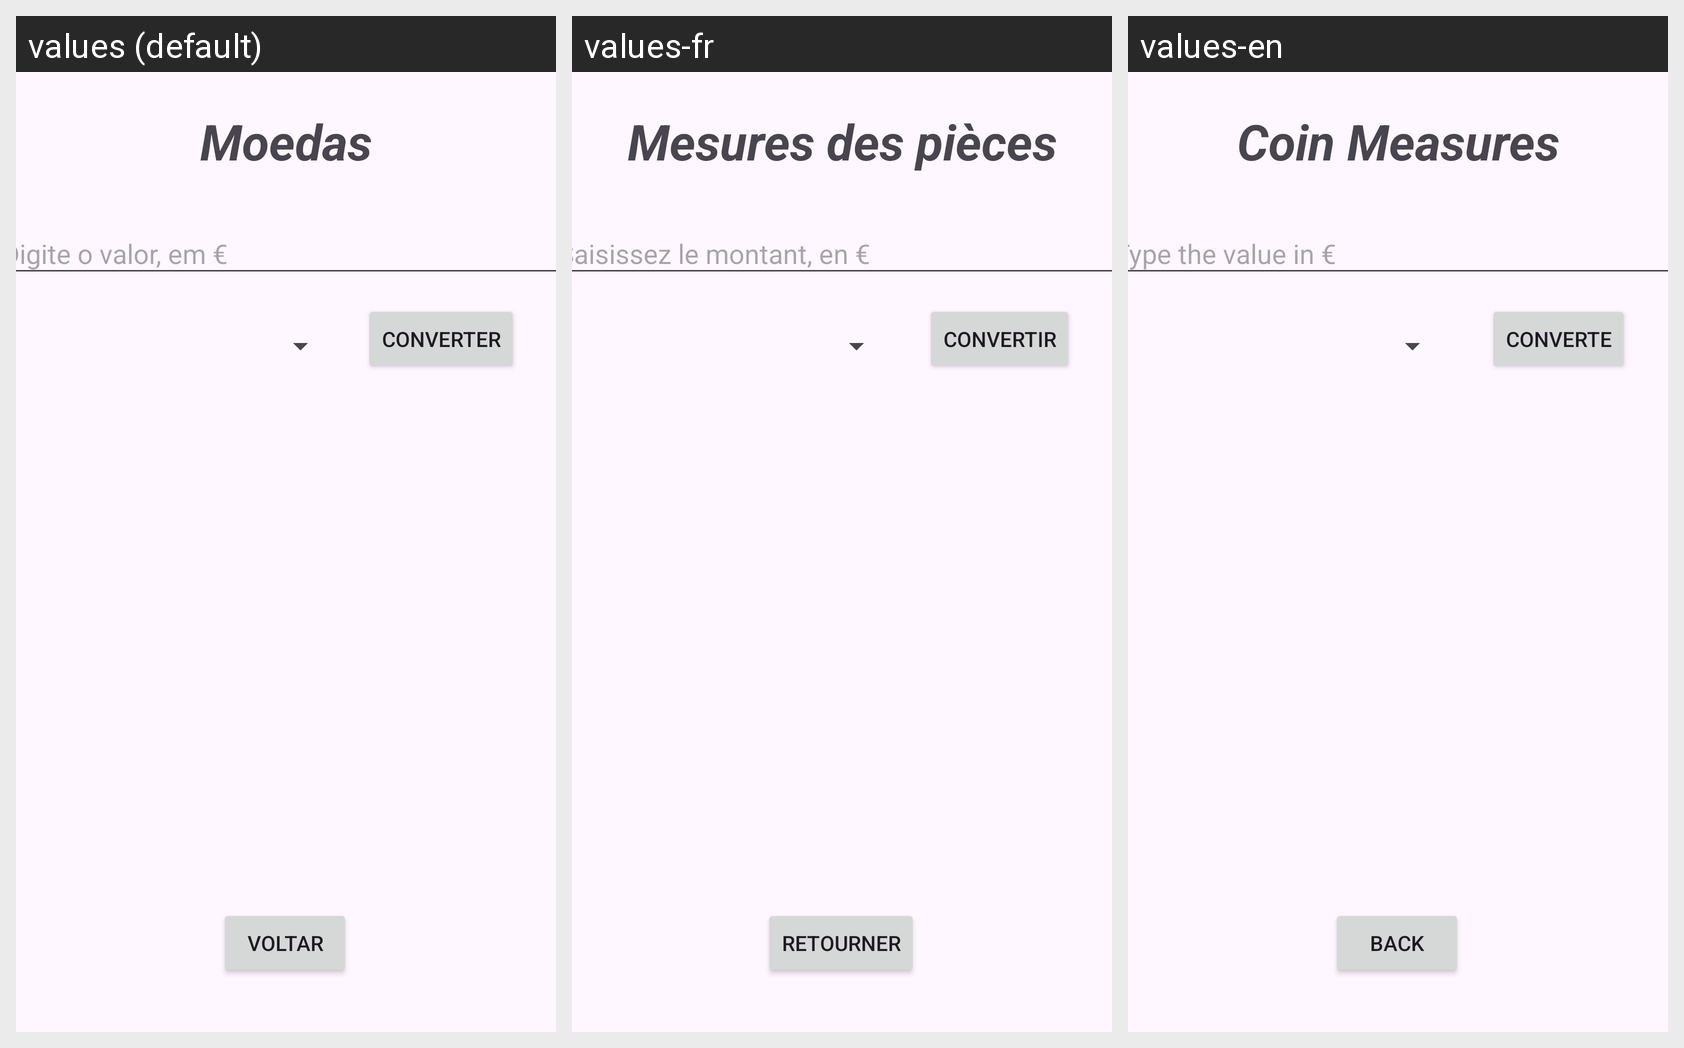

Translations of the strings shown on this Android screen, per locale in the grid:
Android screen res/layout/activity_moedas.xml rendered under 3 locales, left to right: values (default), values-fr, values-en. Device: Nexus 5 (rendered at 1080×1920; each locale shown at half size, 540×960, under a caption strip naming it); theme Theme.Conversor.
Strings drawn on this screen, with the default value and each locale's value (text and hints the layout hard-codes, and strings that could not be matched under every locale, appear in the picture but are not listed):

ctxvoltar
  values: Voltar
  values-fr: Retourner
  values-en: Back

BtnMoedas
  values: Moedas
  values-fr: Mesures des pièces
  values-en: Coin Measures

eurosConverte
  values: Digite o valor, em €
  values-fr: Saisissez le montant, en €
  values-en: Type the value in €

btnconverte
  values: Converter
  values-fr: Convertir
  values-en: Converte
